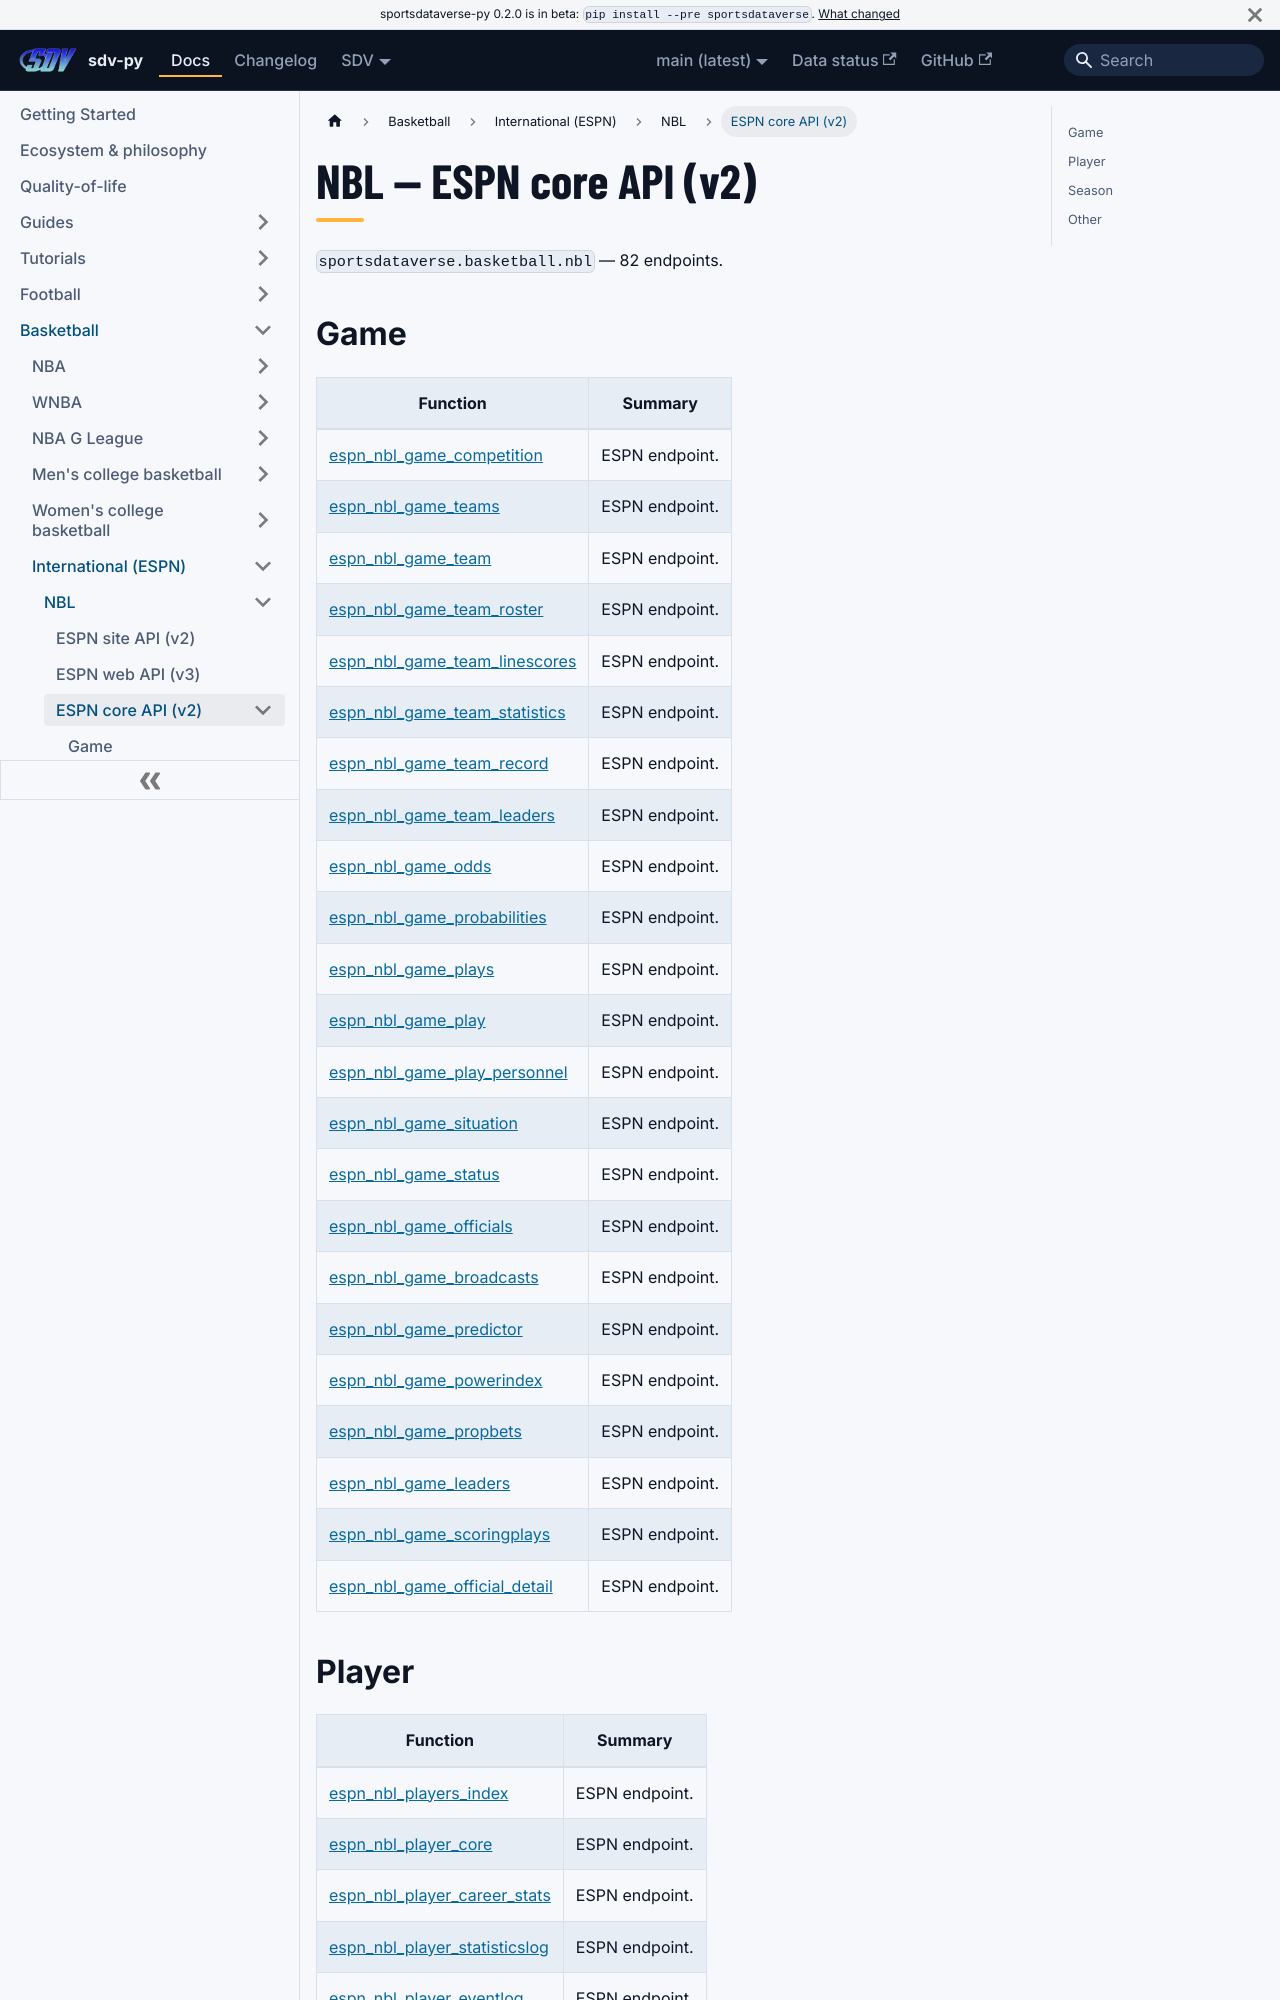

repository: sportsdataverse/sportsdataverse-py · page: docs/nbl/reference/core/index.html · generator: docusaurus

---
title: NBL — ESPN core API (v2)
sidebar_label: ESPN core API (v2)
description: "NBL — ESPN core API (v2) — endpoint reference in sdv-py, the SportsDataverse Python package."
sidebar_position: 22
toc_max_heading_level: 2
---
# NBL — ESPN core API (v2)

`sportsdataverse.basketball.nbl` — 82 endpoints.

## Game

| Function | Summary |
|---|---|
| [espn_nbl_game_competition](core/game.md#espn_nbl_game_competition) | ESPN endpoint. |
| [espn_nbl_game_teams](core/game.md#espn_nbl_game_teams) | ESPN endpoint. |
| [espn_nbl_game_team](core/game.md#espn_nbl_game_team) | ESPN endpoint. |
| [espn_nbl_game_team_roster](core/game.md#espn_nbl_game_team_roster) | ESPN endpoint. |
| [espn_nbl_game_team_linescores](core/game.md#espn_nbl_game_team_linescores) | ESPN endpoint. |
| [espn_nbl_game_team_statistics](core/game.md#espn_nbl_game_team_statistics) | ESPN endpoint. |
| [espn_nbl_game_team_record](core/game.md#espn_nbl_game_team_record) | ESPN endpoint. |
| [espn_nbl_game_team_leaders](core/game.md#espn_nbl_game_team_leaders) | ESPN endpoint. |
| [espn_nbl_game_odds](core/game.md#espn_nbl_game_odds) | ESPN endpoint. |
| [espn_nbl_game_probabilities](core/game.md#espn_nbl_game_probabilities) | ESPN endpoint. |
| [espn_nbl_game_plays](core/game.md#espn_nbl_game_plays) | ESPN endpoint. |
| [espn_nbl_game_play](core/game.md#espn_nbl_game_play) | ESPN endpoint. |
| [espn_nbl_game_play_personnel](core/game.md#espn_nbl_game_play_personnel) | ESPN endpoint. |
| [espn_nbl_game_situation](core/game.md#espn_nbl_game_situation) | ESPN endpoint. |
| [espn_nbl_game_status](core/game.md#espn_nbl_game_status) | ESPN endpoint. |
| [espn_nbl_game_officials](core/game.md#espn_nbl_game_officials) | ESPN endpoint. |
| [espn_nbl_game_broadcasts](core/game.md#espn_nbl_game_broadcasts) | ESPN endpoint. |
| [espn_nbl_game_predictor](core/game.md#espn_nbl_game_predictor) | ESPN endpoint. |
| [espn_nbl_game_powerindex](core/game.md#espn_nbl_game_powerindex) | ESPN endpoint. |
| [espn_nbl_game_propbets](core/game.md#espn_nbl_game_propbets) | ESPN endpoint. |
| [espn_nbl_game_leaders](core/game.md#espn_nbl_game_leaders) | ESPN endpoint. |
| [espn_nbl_game_scoringplays](core/game.md#espn_nbl_game_scoringplays) | ESPN endpoint. |
| [espn_nbl_game_official_detail](core/game.md#espn_nbl_game_official_detail) | ESPN endpoint. |
